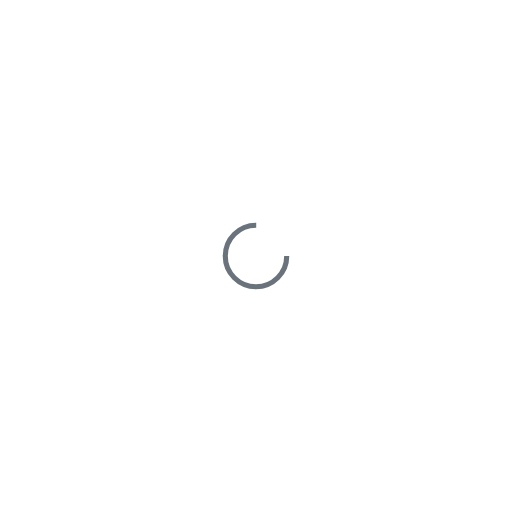
t = 0.00 s
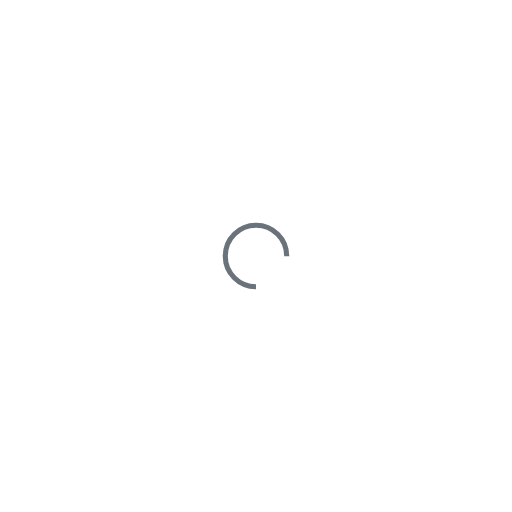
t = 0.28 s
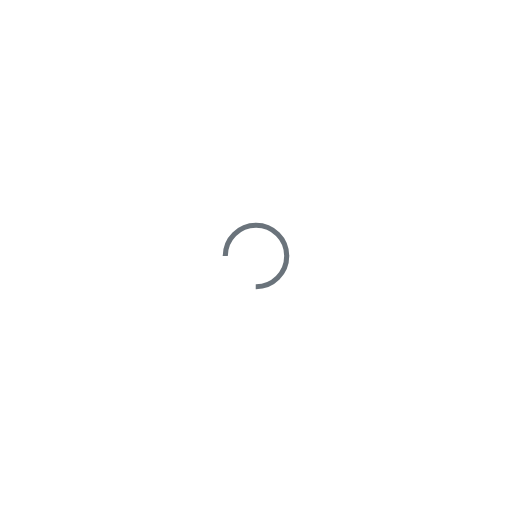
t = 0.56 s
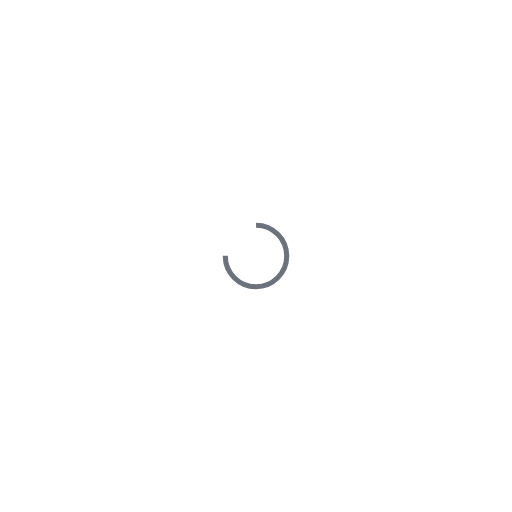
t = 0.84 s

The animated SVG that drew these frames (rendered in a browser with its animation timeline set to each time). Animation: 1 SMIL element (animateTransform=1); one cycle of 1.12 s, repeats indefinitely.

<svg xmlns="http://www.w3.org/2000/svg" viewBox="0 0 100 100" preserveAspectRatio="xMidYMid" width="200" height="200" style="shape-rendering: auto; display: block; background: transparent;" xmlns:xlink="http://www.w3.org/1999/xlink"><g><circle stroke-dasharray="28.274333882308138 11.42477796076938" r="6" stroke-width="1" stroke="#6a737b" fill="none" cy="50" cx="50">
  <animateTransform keyTimes="0;1" values="0 50 50;360 50 50" dur="1.1235955056179776s" repeatCount="indefinite" type="rotate" attributeName="transform"></animateTransform>
</circle><g></g></g><!-- [ldio] generated by https://loading.io --></svg>
